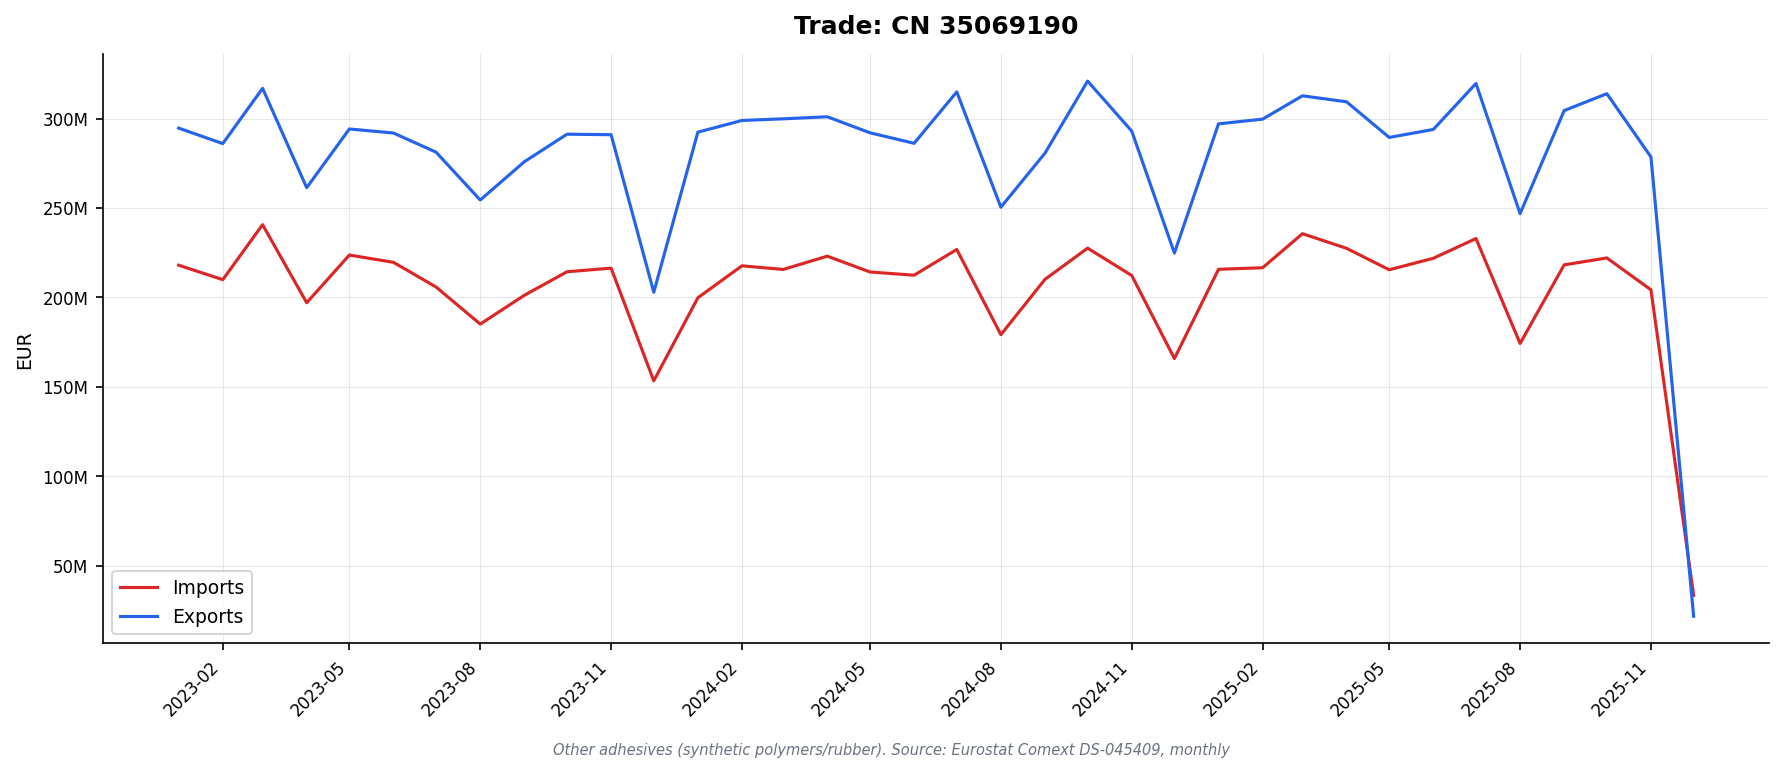

Values plotted in this chart, from the file beside it:
DATAFLOW, LAST UPDATE, freq, reporter, partner, product, flow, indicators, TIME_PERIOD, OBS_VALUE
ESTAT:DS-045409(1.0), 13/02/26 11:00:00, M, AT, WORLD, 35069190, 1, QUANTITY_IN_100KG, 2023-01, 21659
ESTAT:DS-045409(1.0), 13/02/26 11:00:00, M, AT, WORLD, 35069190, 1, QUANTITY_IN_100KG, 2023-02, 19570
ESTAT:DS-045409(1.0), 13/02/26 11:00:00, M, AT, WORLD, 35069190, 1, QUANTITY_IN_100KG, 2023-03, 24529
ESTAT:DS-045409(1.0), 13/02/26 11:00:00, M, AT, WORLD, 35069190, 1, QUANTITY_IN_100KG, 2023-04, 19906
ESTAT:DS-045409(1.0), 13/02/26 11:00:00, M, AT, WORLD, 35069190, 1, QUANTITY_IN_100KG, 2023-05, 20205
ESTAT:DS-045409(1.0), 13/02/26 11:00:00, M, AT, WORLD, 35069190, 1, QUANTITY_IN_100KG, 2023-06, 20984
ESTAT:DS-045409(1.0), 13/02/26 11:00:00, M, AT, WORLD, 35069190, 1, QUANTITY_IN_100KG, 2023-07, 25854
ESTAT:DS-045409(1.0), 13/02/26 11:00:00, M, AT, WORLD, 35069190, 1, QUANTITY_IN_100KG, 2023-08, 21598
ESTAT:DS-045409(1.0), 13/02/26 11:00:00, M, AT, WORLD, 35069190, 1, QUANTITY_IN_100KG, 2023-09, 20612
ESTAT:DS-045409(1.0), 13/02/26 11:00:00, M, AT, WORLD, 35069190, 1, QUANTITY_IN_100KG, 2023-10, 21551
ESTAT:DS-045409(1.0), 13/02/26 11:00:00, M, AT, WORLD, 35069190, 1, QUANTITY_IN_100KG, 2023-11, 19961
ESTAT:DS-045409(1.0), 13/02/26 11:00:00, M, AT, WORLD, 35069190, 1, QUANTITY_IN_100KG, 2023-12, 15934
ESTAT:DS-045409(1.0), 13/02/26 11:00:00, M, AT, WORLD, 35069190, 1, QUANTITY_IN_100KG, 2024-01, 20667
ESTAT:DS-045409(1.0), 13/02/26 11:00:00, M, AT, WORLD, 35069190, 1, QUANTITY_IN_100KG, 2024-02, 18614
ESTAT:DS-045409(1.0), 13/02/26 11:00:00, M, AT, WORLD, 35069190, 1, QUANTITY_IN_100KG, 2024-03, 17510
ESTAT:DS-045409(1.0), 13/02/26 11:00:00, M, AT, WORLD, 35069190, 1, QUANTITY_IN_100KG, 2024-04, 23322
ESTAT:DS-045409(1.0), 13/02/26 11:00:00, M, AT, WORLD, 35069190, 1, QUANTITY_IN_100KG, 2024-05, 19530
ESTAT:DS-045409(1.0), 13/02/26 11:00:00, M, AT, WORLD, 35069190, 1, QUANTITY_IN_100KG, 2024-06, 20344
ESTAT:DS-045409(1.0), 13/02/26 11:00:00, M, AT, WORLD, 35069190, 1, QUANTITY_IN_100KG, 2024-07, 21044
ESTAT:DS-045409(1.0), 13/02/26 11:00:00, M, AT, WORLD, 35069190, 1, QUANTITY_IN_100KG, 2024-08, 16657
ESTAT:DS-045409(1.0), 13/02/26 11:00:00, M, AT, WORLD, 35069190, 1, QUANTITY_IN_100KG, 2024-09, 20030
ESTAT:DS-045409(1.0), 13/02/26 11:00:00, M, AT, WORLD, 35069190, 1, QUANTITY_IN_100KG, 2024-10, 23022
ESTAT:DS-045409(1.0), 13/02/26 11:00:00, M, AT, WORLD, 35069190, 1, QUANTITY_IN_100KG, 2024-11, 18289
ESTAT:DS-045409(1.0), 13/02/26 11:00:00, M, AT, WORLD, 35069190, 1, QUANTITY_IN_100KG, 2024-12, 14254
ESTAT:DS-045409(1.0), 13/02/26 11:00:00, M, AT, WORLD, 35069190, 1, QUANTITY_IN_100KG, 2025-01, 19358
ESTAT:DS-045409(1.0), 13/02/26 11:00:00, M, AT, WORLD, 35069190, 1, QUANTITY_IN_100KG, 2025-02, 18683
ESTAT:DS-045409(1.0), 13/02/26 11:00:00, M, AT, WORLD, 35069190, 1, QUANTITY_IN_100KG, 2025-03, 21572
ESTAT:DS-045409(1.0), 13/02/26 11:00:00, M, AT, WORLD, 35069190, 1, QUANTITY_IN_100KG, 2025-04, 21750
ESTAT:DS-045409(1.0), 13/02/26 11:00:00, M, AT, WORLD, 35069190, 1, QUANTITY_IN_100KG, 2025-05, 21854
ESTAT:DS-045409(1.0), 13/02/26 11:00:00, M, AT, WORLD, 35069190, 1, QUANTITY_IN_100KG, 2025-06, 19433
ESTAT:DS-045409(1.0), 13/02/26 11:00:00, M, AT, WORLD, 35069190, 1, QUANTITY_IN_100KG, 2025-07, 24141
ESTAT:DS-045409(1.0), 13/02/26 11:00:00, M, AT, WORLD, 35069190, 1, QUANTITY_IN_100KG, 2025-08, 16785
ESTAT:DS-045409(1.0), 13/02/26 11:00:00, M, AT, WORLD, 35069190, 1, QUANTITY_IN_100KG, 2025-09, 20862
ESTAT:DS-045409(1.0), 13/02/26 11:00:00, M, AT, WORLD, 35069190, 1, QUANTITY_IN_100KG, 2025-10, 27729
ESTAT:DS-045409(1.0), 13/02/26 11:00:00, M, AT, WORLD, 35069190, 1, QUANTITY_IN_100KG, 2025-11, 17902
ESTAT:DS-045409(1.0), 13/02/26 11:00:00, M, AT, WORLD, 35069190, 1, VALUE_IN_EUROS, 2023-01, 7056391
ESTAT:DS-045409(1.0), 13/02/26 11:00:00, M, AT, WORLD, 35069190, 1, VALUE_IN_EUROS, 2023-02, 7029764
ESTAT:DS-045409(1.0), 13/02/26 11:00:00, M, AT, WORLD, 35069190, 1, VALUE_IN_EUROS, 2023-03, 8028237
ESTAT:DS-045409(1.0), 13/02/26 11:00:00, M, AT, WORLD, 35069190, 1, VALUE_IN_EUROS, 2023-04, 6969450
ESTAT:DS-045409(1.0), 13/02/26 11:00:00, M, AT, WORLD, 35069190, 1, VALUE_IN_EUROS, 2023-05, 7023463
ESTAT:DS-045409(1.0), 13/02/26 11:00:00, M, AT, WORLD, 35069190, 1, VALUE_IN_EUROS, 2023-06, 6886311
ESTAT:DS-045409(1.0), 13/02/26 11:00:00, M, AT, WORLD, 35069190, 1, VALUE_IN_EUROS, 2023-07, 8052860
ESTAT:DS-045409(1.0), 13/02/26 11:00:00, M, AT, WORLD, 35069190, 1, VALUE_IN_EUROS, 2023-08, 7409811
ESTAT:DS-045409(1.0), 13/02/26 11:00:00, M, AT, WORLD, 35069190, 1, VALUE_IN_EUROS, 2023-09, 7130459
ESTAT:DS-045409(1.0), 13/02/26 11:00:00, M, AT, WORLD, 35069190, 1, VALUE_IN_EUROS, 2023-10, 6427831
ESTAT:DS-045409(1.0), 13/02/26 11:00:00, M, AT, WORLD, 35069190, 1, VALUE_IN_EUROS, 2023-11, 6849965
ESTAT:DS-045409(1.0), 13/02/26 11:00:00, M, AT, WORLD, 35069190, 1, VALUE_IN_EUROS, 2023-12, 4874524
ESTAT:DS-045409(1.0), 13/02/26 11:00:00, M, AT, WORLD, 35069190, 1, VALUE_IN_EUROS, 2024-01, 7239480
ESTAT:DS-045409(1.0), 13/02/26 11:00:00, M, AT, WORLD, 35069190, 1, VALUE_IN_EUROS, 2024-02, 6003800
ESTAT:DS-045409(1.0), 13/02/26 11:00:00, M, AT, WORLD, 35069190, 1, VALUE_IN_EUROS, 2024-03, 6704295
ESTAT:DS-045409(1.0), 13/02/26 11:00:00, M, AT, WORLD, 35069190, 1, VALUE_IN_EUROS, 2024-04, 7394320
ESTAT:DS-045409(1.0), 13/02/26 11:00:00, M, AT, WORLD, 35069190, 1, VALUE_IN_EUROS, 2024-05, 6476752
ESTAT:DS-045409(1.0), 13/02/26 11:00:00, M, AT, WORLD, 35069190, 1, VALUE_IN_EUROS, 2024-06, 6970752
ESTAT:DS-045409(1.0), 13/02/26 11:00:00, M, AT, WORLD, 35069190, 1, VALUE_IN_EUROS, 2024-07, 7331037
ESTAT:DS-045409(1.0), 13/02/26 11:00:00, M, AT, WORLD, 35069190, 1, VALUE_IN_EUROS, 2024-08, 5777051
ESTAT:DS-045409(1.0), 13/02/26 11:00:00, M, AT, WORLD, 35069190, 1, VALUE_IN_EUROS, 2024-09, 6842493
ESTAT:DS-045409(1.0), 13/02/26 11:00:00, M, AT, WORLD, 35069190, 1, VALUE_IN_EUROS, 2024-10, 7233638
ESTAT:DS-045409(1.0), 13/02/26 11:00:00, M, AT, WORLD, 35069190, 1, VALUE_IN_EUROS, 2024-11, 6797431
ESTAT:DS-045409(1.0), 13/02/26 11:00:00, M, AT, WORLD, 35069190, 1, VALUE_IN_EUROS, 2024-12, 5387781
ESTAT:DS-045409(1.0), 13/02/26 11:00:00, M, AT, WORLD, 35069190, 1, VALUE_IN_EUROS, 2025-01, 7038747
... 3,586 more rows
